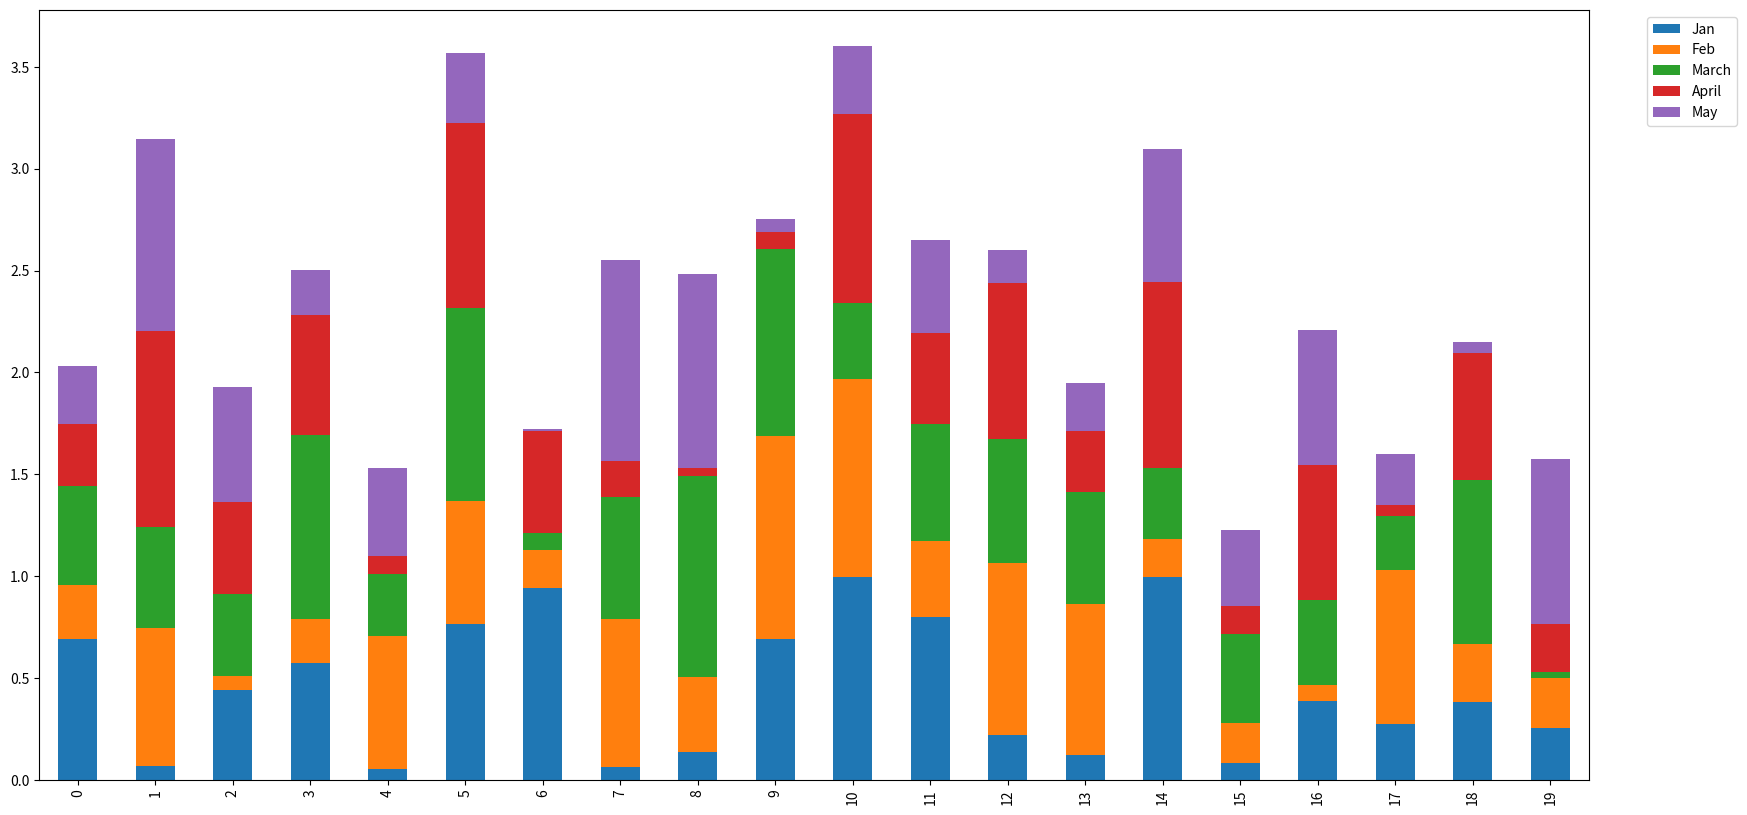

Source code (Python):
# Create a stacked bar plot

import pandas as pd 
import numpy as np
import matplotlib.pyplot as plt

df = pd.DataFrame(np.random.rand(20,5), columns=['Jan','Feb', 'March','April', 'May']) 
df.plot.bar(stacked=True, figsize=(20, 10))

#plt commands
plt.legend(bbox_to_anchor=(1.1, 1))  
plt.show()